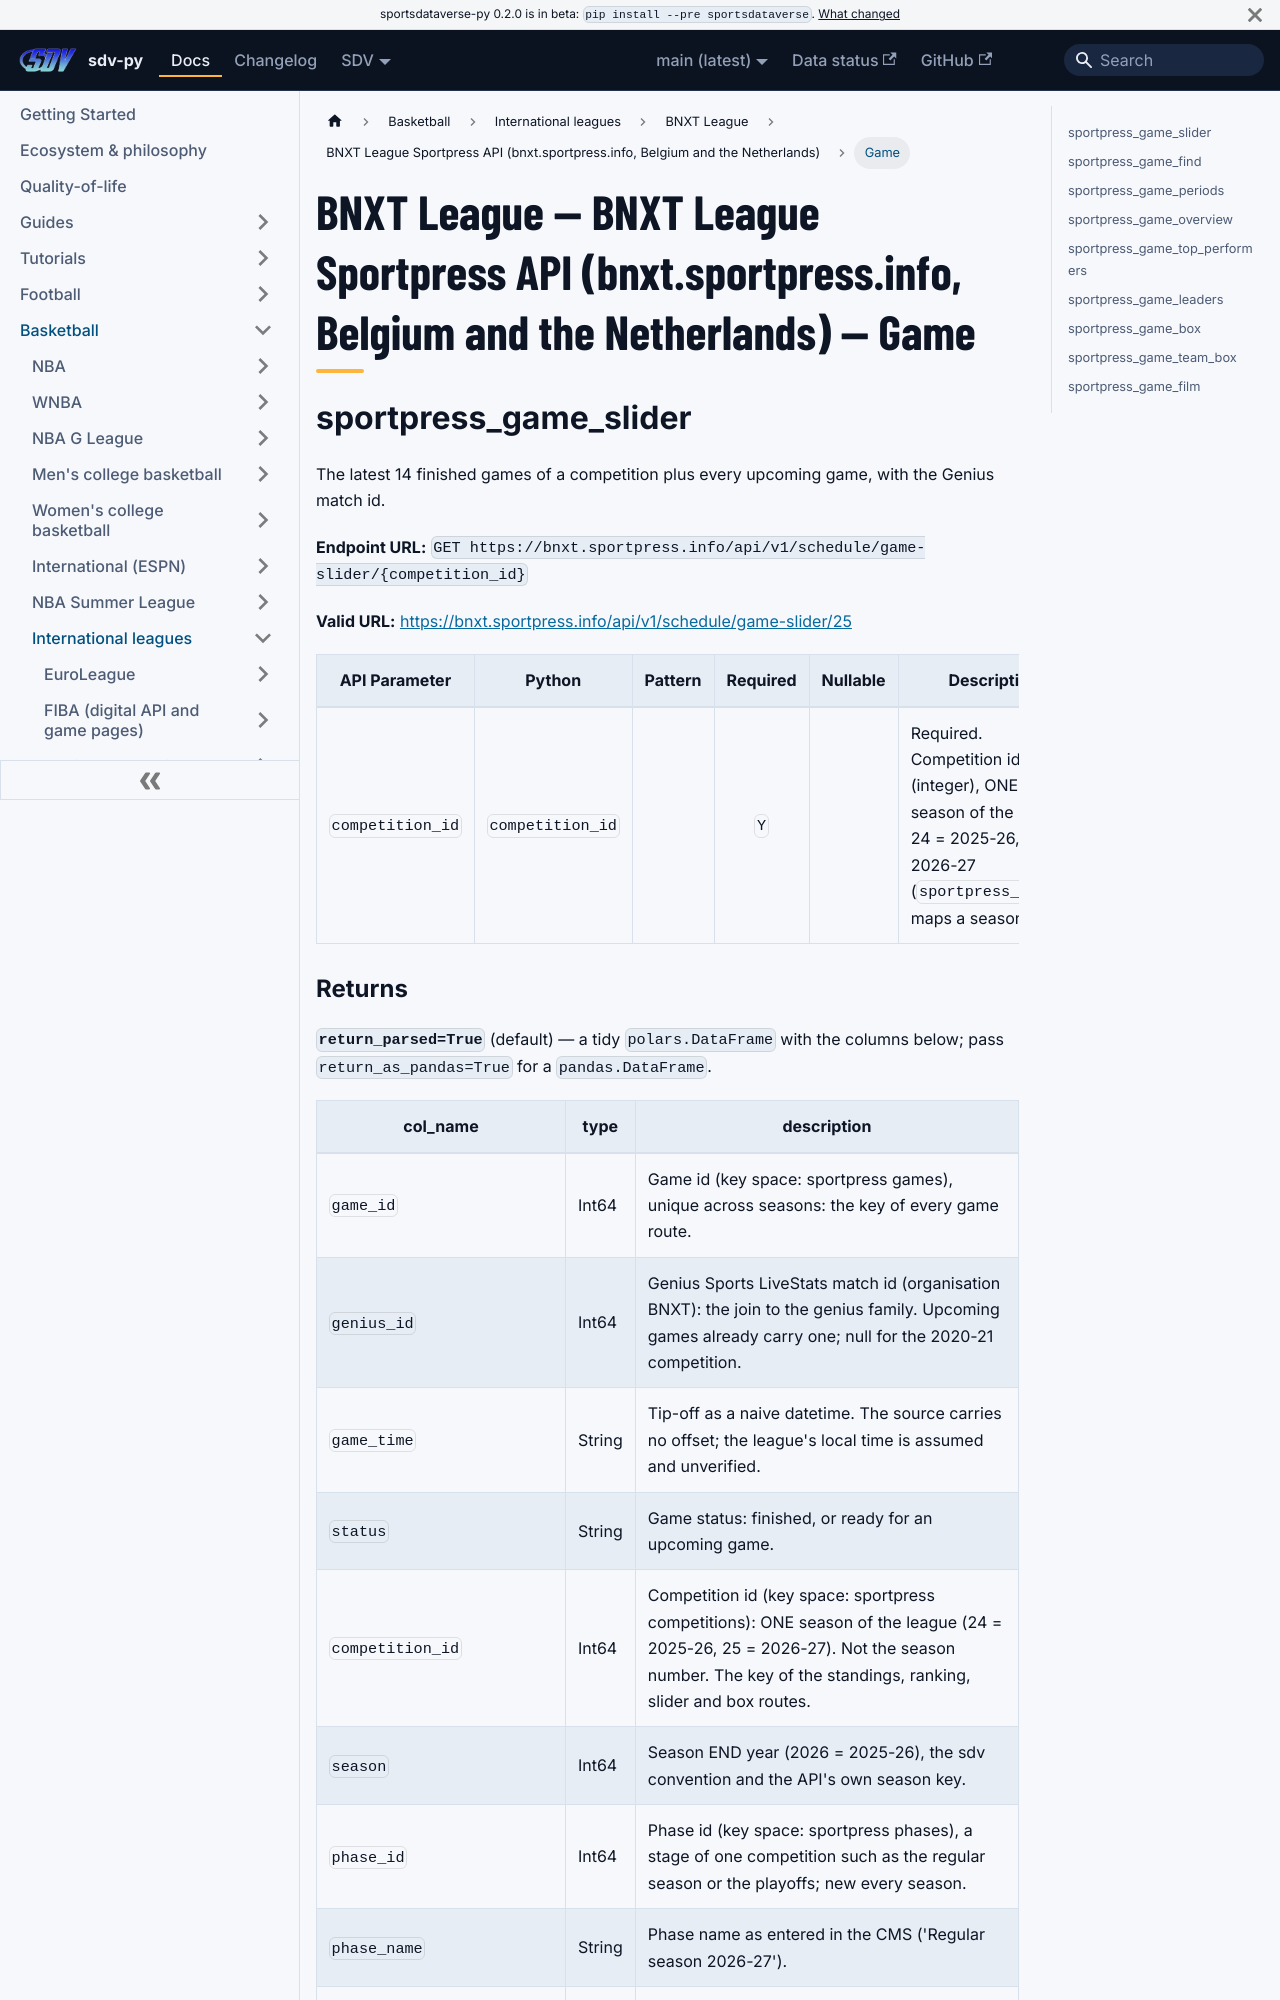

repository: sportsdataverse/sportsdataverse-py · page: docs/bnxt/reference/sportpress/game/index.html · generator: docusaurus

---
title: "BNXT League — BNXT League Sportpress API (bnxt.sportpress.info, Belgium and the Netherlands) — Game"
sidebar_label: "Game"
sidebar_position: 1
description: "BNXT League — BNXT League Sportpress API (bnxt.sportpress.info, Belgium and the Netherlands) — Game — function reference in sdv-py, the SportsDataverse Python package."
toc_max_heading_level: 2
---
# BNXT League — BNXT League Sportpress API (bnxt.sportpress.info, Belgium and the Netherlands) — Game

## sportpress_game_slider

The latest 14 finished games of a competition plus every upcoming game, with the Genius match id.

**Endpoint URL:** `GET https://bnxt.sportpress.info/api/v1/schedule/game-slider/{competition_id}`

**Valid URL:** [https://bnxt.sportpress.info/api/v1/schedule/game-slider/25](https://bnxt.sportpress.info/api/v1/schedule/game-slider/25)

| API Parameter | Python | Pattern | Required | Nullable | Description |
|---|---|:---:|:---:|:---:|---|
| `competition_id` | `competition_id` |  | `Y` |  | Required. Competition id (integer), ONE per season of the league: 24 = 2025-26, 25 = 2026-27 (``sportpress_phases`` maps a season to it). |
